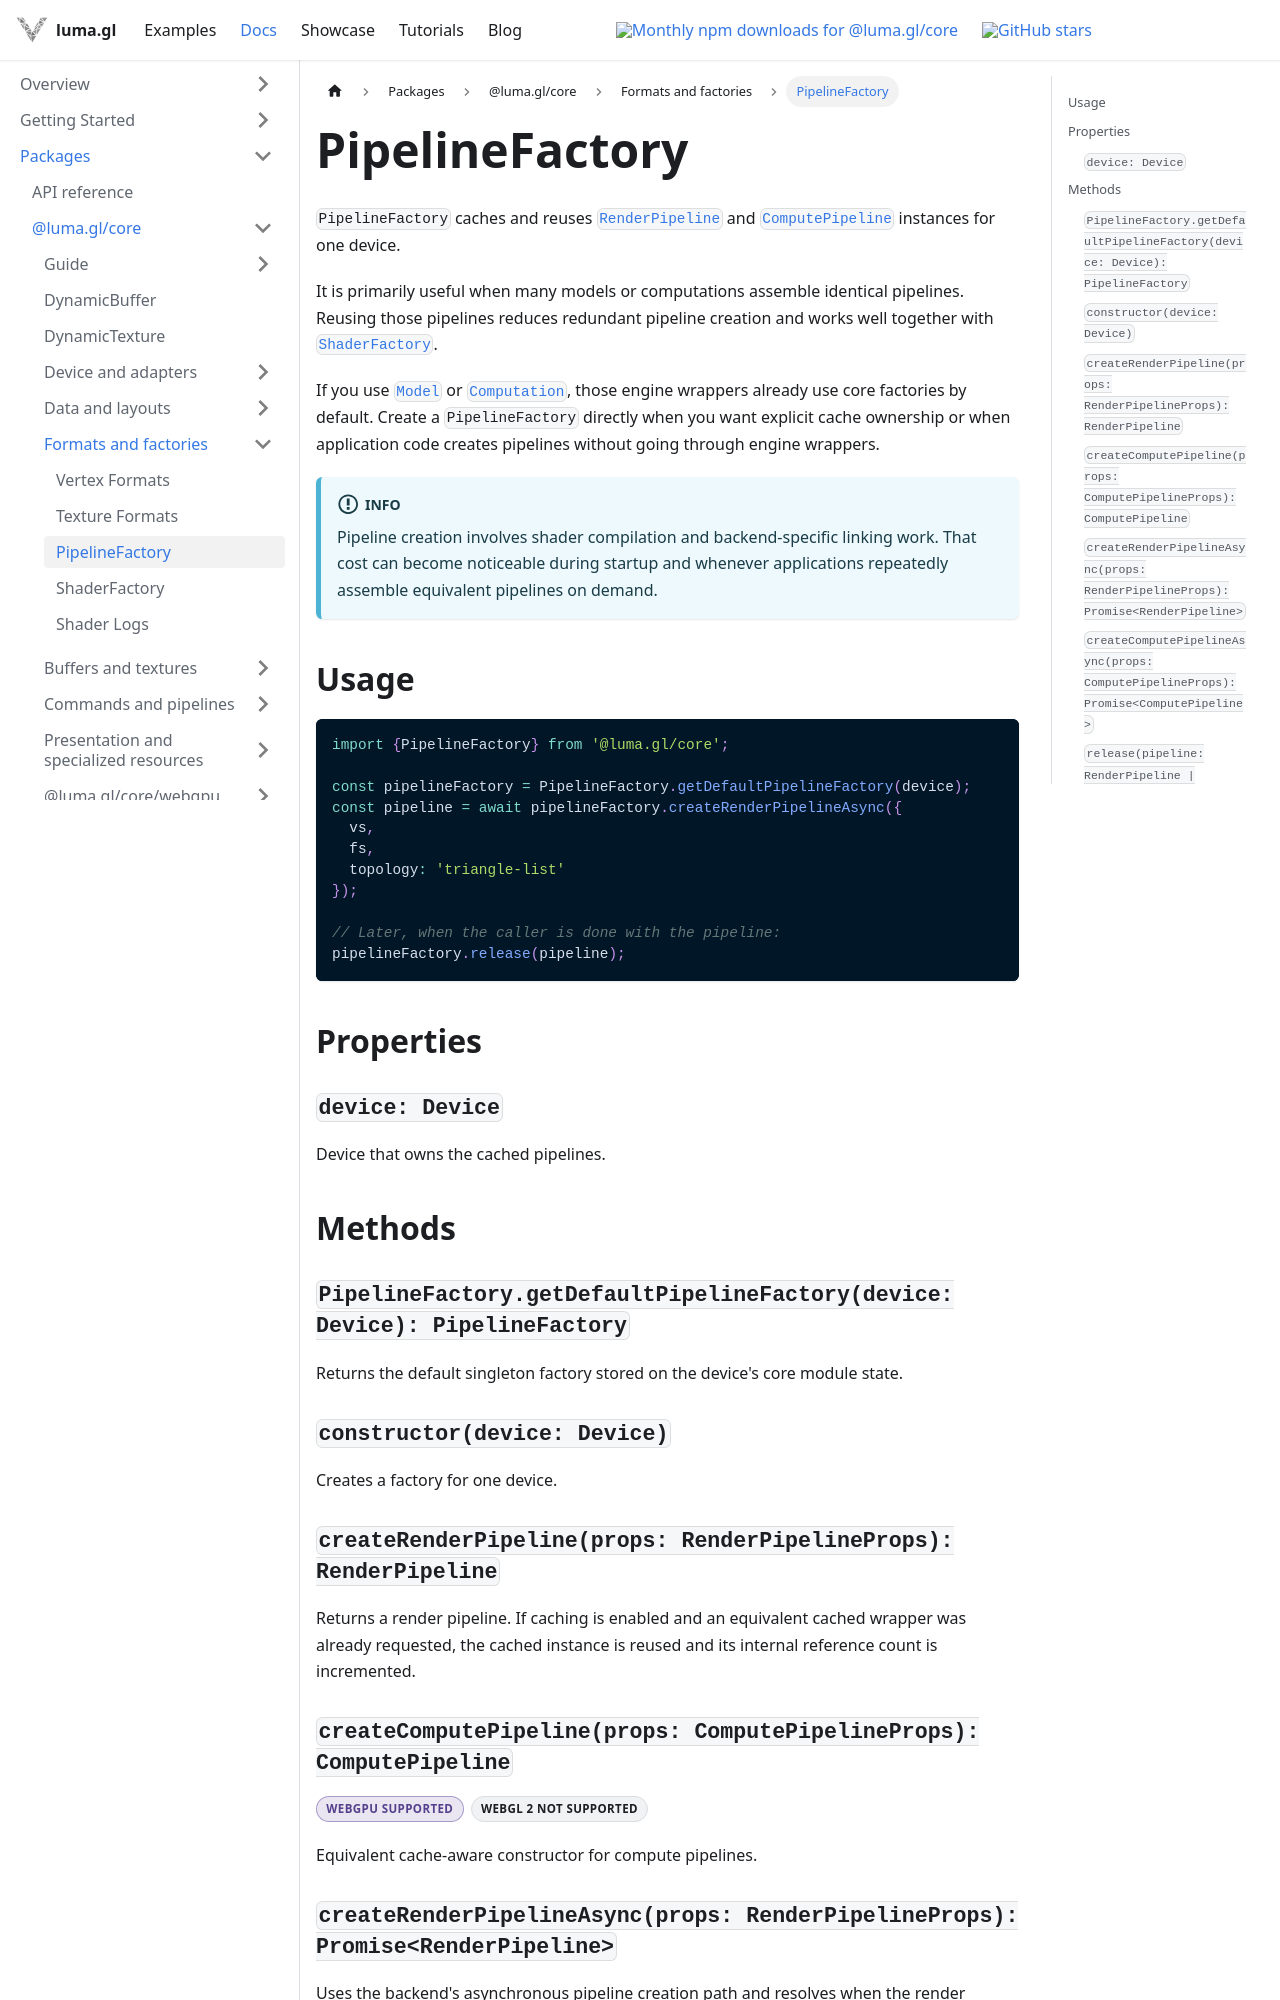

repository: visgl/luma.gl · page: next/docs/api-reference/core/pipeline-factory.html · generator: docusaurus

import {DocumentationBadge, DocumentationBadges} from '@site/src/components/docs/documentation-badges';

# PipelineFactory

`PipelineFactory` caches and reuses [`RenderPipeline`](/docs/api-reference/core/resources/render-pipeline) and [`ComputePipeline`](/docs/api-reference/core/resources/compute-pipeline) instances for one device.

It is primarily useful when many models or computations assemble identical pipelines. Reusing those pipelines reduces redundant pipeline creation and works well together with [`ShaderFactory`](/docs/api-reference/core/shader-factory).

If you use [`Model`](/docs/api-reference/engine/model) or [`Computation`](/docs/api-reference/engine/compute/computation), those engine wrappers already use core factories by default. Create a `PipelineFactory` directly when you want explicit cache ownership or when application code creates pipelines without going through engine wrappers.

:::info
Pipeline creation involves shader compilation and backend-specific linking work. That cost can become noticeable during startup and whenever applications repeatedly assemble equivalent pipelines on demand.
:::

## Usage

```typescript
import {PipelineFactory} from '@luma.gl/core';

const pipelineFactory = PipelineFactory.getDefaultPipelineFactory(device);
const pipeline = await pipelineFactory.createRenderPipelineAsync({
  vs,
  fs,
  topology: 'triangle-list'
});

// Later, when the caller is done with the pipeline:
pipelineFactory.release(pipeline);
```

## Properties

### `device: Device`

Device that owns the cached pipelines.

## Methods

### `PipelineFactory.getDefaultPipelineFactory(device: Device): PipelineFactory`

Returns the default singleton factory stored on the device's core module state.

### `constructor(device: Device)`

Creates a factory for one device.

### `createRenderPipeline(props: RenderPipelineProps): RenderPipeline`

Returns a render pipeline. If caching is enabled and an equivalent cached wrapper was already requested, the cached instance is reused and its internal reference count is incremented.

### `createComputePipeline(props: ComputePipelineProps): ComputePipeline`

<DocumentationBadges>
  <DocumentationBadge tone="webgpu">WebGPU supported</DocumentationBadge>
  <DocumentationBadge tone="neutral">WebGL 2 not supported</DocumentationBadge>
</DocumentationBadges>

Equivalent cache-aware constructor for compute pipelines.
